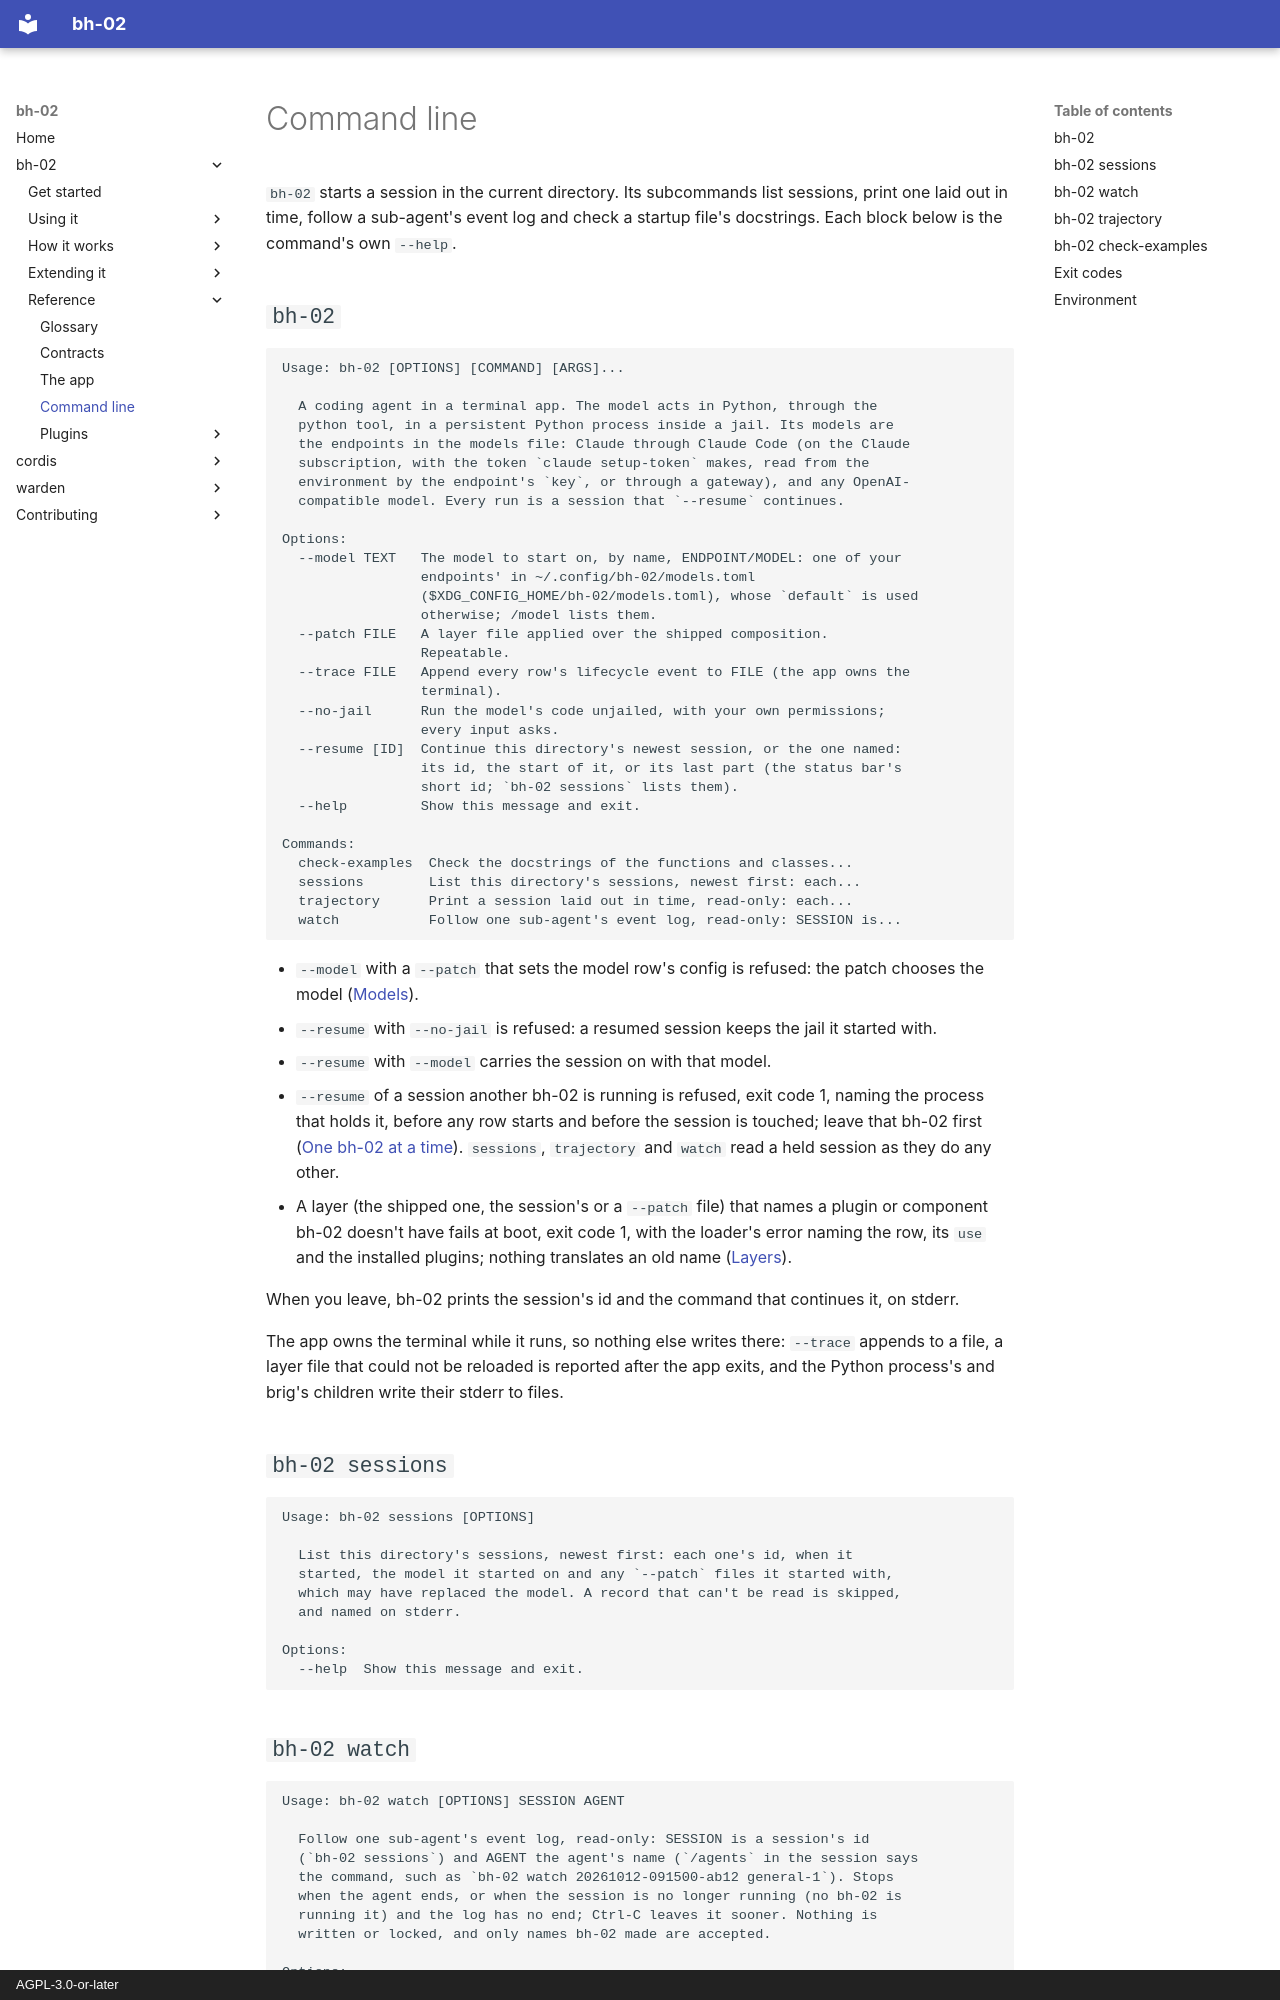

repository: bruk-io/bh-02 · page: bh-02/reference/command-line/index.html · generator: mkdocs · copyright: AGPL-3.0-or-later

# Command line

`bh-02` starts a session in the current directory. Its subcommands list sessions, print one laid out in
time, follow a sub-agent's event log and check a startup file's docstrings. Each block below is the command's own
`--help`.

## `bh-02`

```text
Usage: bh-02 [OPTIONS] [COMMAND] [ARGS]...

  A coding agent in a terminal app. The model acts in Python, through the
  python tool, in a persistent Python process inside a jail. Its models are
  the endpoints in the models file: Claude through Claude Code (on the Claude
  subscription, with the token `claude setup-token` makes, read from the
  environment by the endpoint's `key`, or through a gateway), and any OpenAI-
  compatible model. Every run is a session that `--resume` continues.

Options:
  --model TEXT   The model to start on, by name, ENDPOINT/MODEL: one of your
                 endpoints' in ~/.config/bh-02/models.toml
                 ($XDG_CONFIG_HOME/bh-02/models.toml), whose `default` is used
                 otherwise; /model lists them.
  --patch FILE   A layer file applied over the shipped composition.
                 Repeatable.
  --trace FILE   Append every row's lifecycle event to FILE (the app owns the
                 terminal).
  --no-jail      Run the model's code unjailed, with your own permissions;
                 every input asks.
  --resume [ID]  Continue this directory's newest session, or the one named:
                 its id, the start of it, or its last part (the status bar's
                 short id; `bh-02 sessions` lists them).
  --help         Show this message and exit.

Commands:
  check-examples  Check the docstrings of the functions and classes...
  sessions        List this directory's sessions, newest first: each...
  trajectory      Print a session laid out in time, read-only: each...
  watch           Follow one sub-agent's event log, read-only: SESSION is...
```

- `--model` with a `--patch` that sets the model row's config is refused: the patch chooses the
  model ([Models](../using/models.md#a-patch-that-sets-the-model)).
- `--resume` with `--no-jail` is refused: a resumed session keeps the jail it started with.
- `--resume` with `--model` carries the session on with that model.
- `--resume` of a session another bh-02 is running is refused, exit code 1, naming the process that
  holds it, before any row starts and before the session is touched; leave that bh-02 first
  ([One bh-02 at a time](../using/sessions.md#one-bh-02-at-a-time)). `sessions`, `trajectory` and
  `watch` read a held session as they do any other.
- A layer (the shipped one, the session's or a `--patch` file) that names a plugin or component
  bh-02 doesn't have fails at boot, exit code 1, with the loader's error naming the row, its `use`
  and the installed plugins; nothing translates an old name
  ([Layers](../using/layers.md#a-layer-that-names-what-bh-02-doesnt-have)).

When you leave, bh-02 prints the session's id and the command that continues it, on stderr.

The app owns the terminal while it runs, so nothing else writes there: `--trace` appends to a
file, a layer file that could not be reloaded is reported after the app exits, and the Python
process's and brig's children write their stderr to files.

## `bh-02 sessions`

```text
Usage: bh-02 sessions [OPTIONS]

  List this directory's sessions, newest first: each one's id, when it
  started, the model it started on and any `--patch` files it started with,
  which may have replaced the model. A record that can't be read is skipped,
  and named on stderr.

Options:
  --help  Show this message and exit.
```
